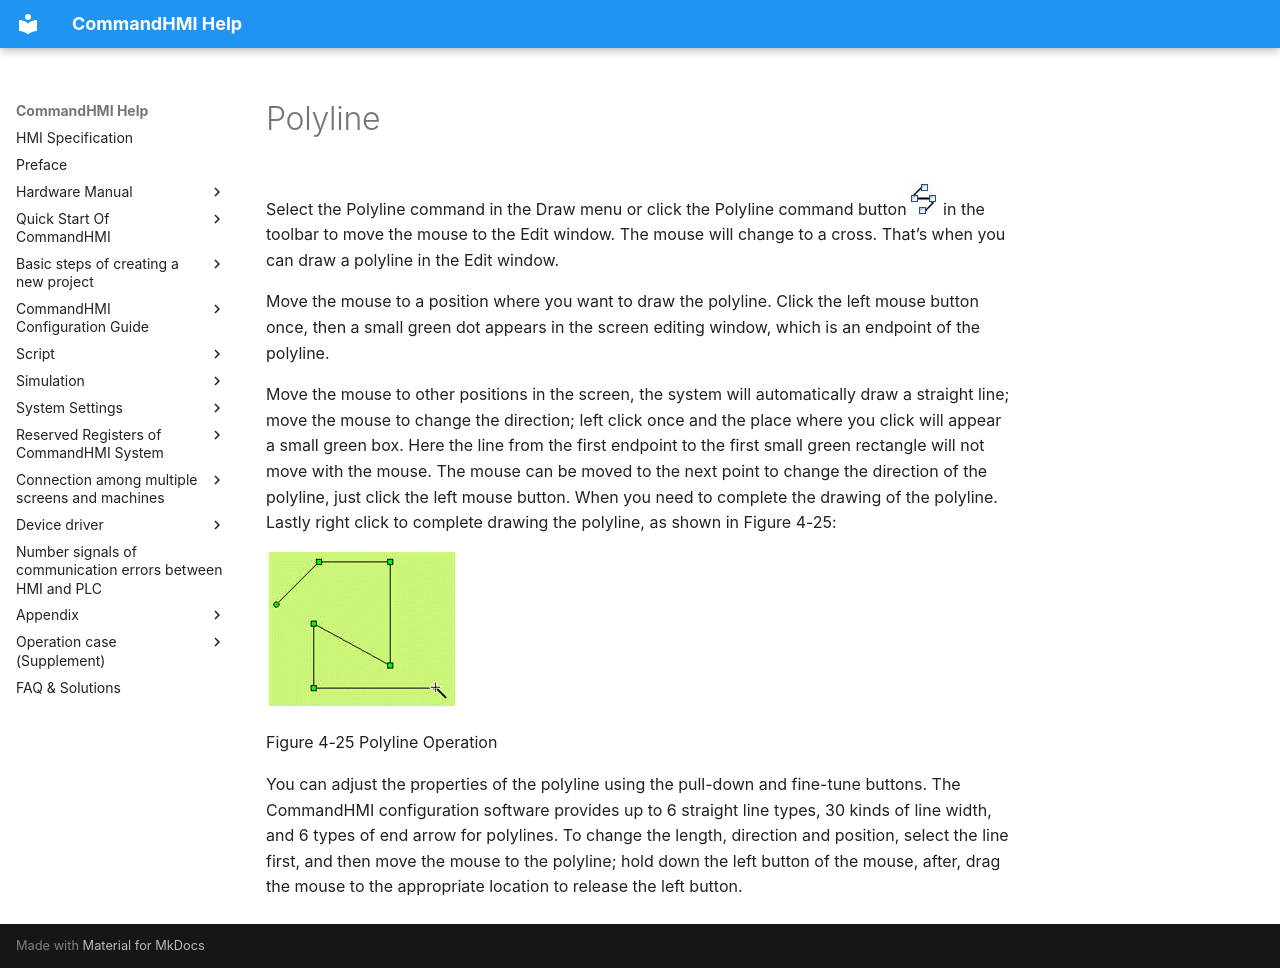

repository: AceAutomation/commandhmi-aide · page: en/configuration-guide/basic-graph/polylines.html · generator: mkdocs

# Polyline

Select the Polyline command in the Draw menu or click the Polyline command button<img src="polylines.files/image002.jpg" width="32" /> in the toolbar to move the mouse to the Edit window. The mouse will change to a cross. That’s when you can draw a polyline in the Edit window.

Move the mouse to a position where you want to draw the polyline. Click the left mouse button once, then a small green dot appears in the screen editing window, which is an endpoint of the polyline.

Move the mouse to other positions in the screen, the system will automatically draw a straight line; move the mouse to change the direction; left click once and the  place where you click will appear a small green box. Here the line from the first endpoint to the first small green rectangle will not move with the mouse. The mouse can be moved to the next point to change the direction of the polyline, just click the left mouse button. When you need to complete the drawing of the polyline. Lastly right click to complete drawing the polyline, as shown in Figure 4-25:

<img src="samdra14.gif" width="190" />

Figure 4-25        Polyline Operation

You can adjust the properties of the polyline using the pull-down and fine-tune buttons. The CommandHMI configuration software provides up to 6 straight line types, 30 kinds of line width, and 6 types of end arrow for polylines. To change the length, direction and position, select the line first, and then move the mouse to the polyline; hold down the left button of the mouse, after, drag the mouse to the appropriate location to release the left button.
